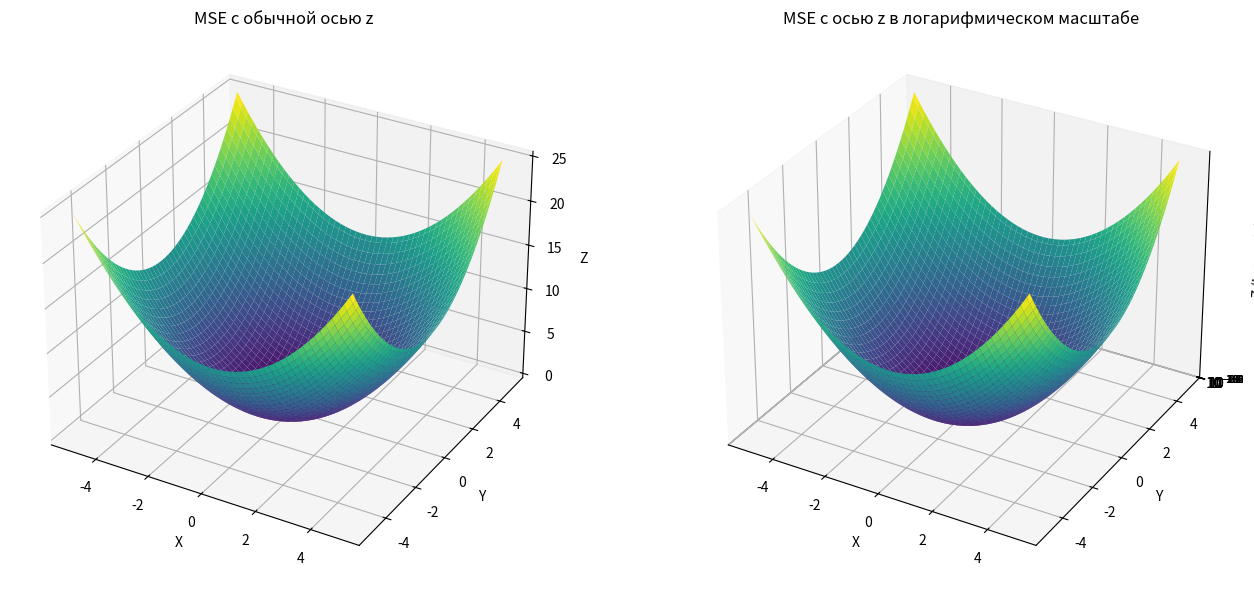

Write the Python code that produced this figure.
import numpy as np
import matplotlib.pyplot as plt
from mpl_toolkits.mplot3d import Axes3D

# Создание данных
X = np.linspace(-5, 5, 100)
Y = np.linspace(-5, 5, 100)
X, Y = np.meshgrid(X, Y)
Z = (X**2 + Y**2) / 2

fig = plt.figure(figsize=(14, 6))

# Первый график - обычная ось z
ax1 = fig.add_subplot(121, projection='3d')
ax1.plot_surface(X, Y, Z, cmap='viridis')
ax1.set_title('MSE с обычной осью z')
ax1.set_xlabel('X')
ax1.set_ylabel('Y')
ax1.set_zlabel('Z')

# Второй график - ось z в логарифмическом масштабе
ax2 = fig.add_subplot(122, projection='3d')
ax2.plot_surface(X, Y, Z, cmap='viridis')
ax2.set_zscale('log')
ax2.set_title('MSE с осью z в логарифмическом масштабе')
ax2.set_xlabel('X')
ax2.set_ylabel('Y')
ax2.set_zlabel('Z (log scale)')

plt.tight_layout()
plt.show()
